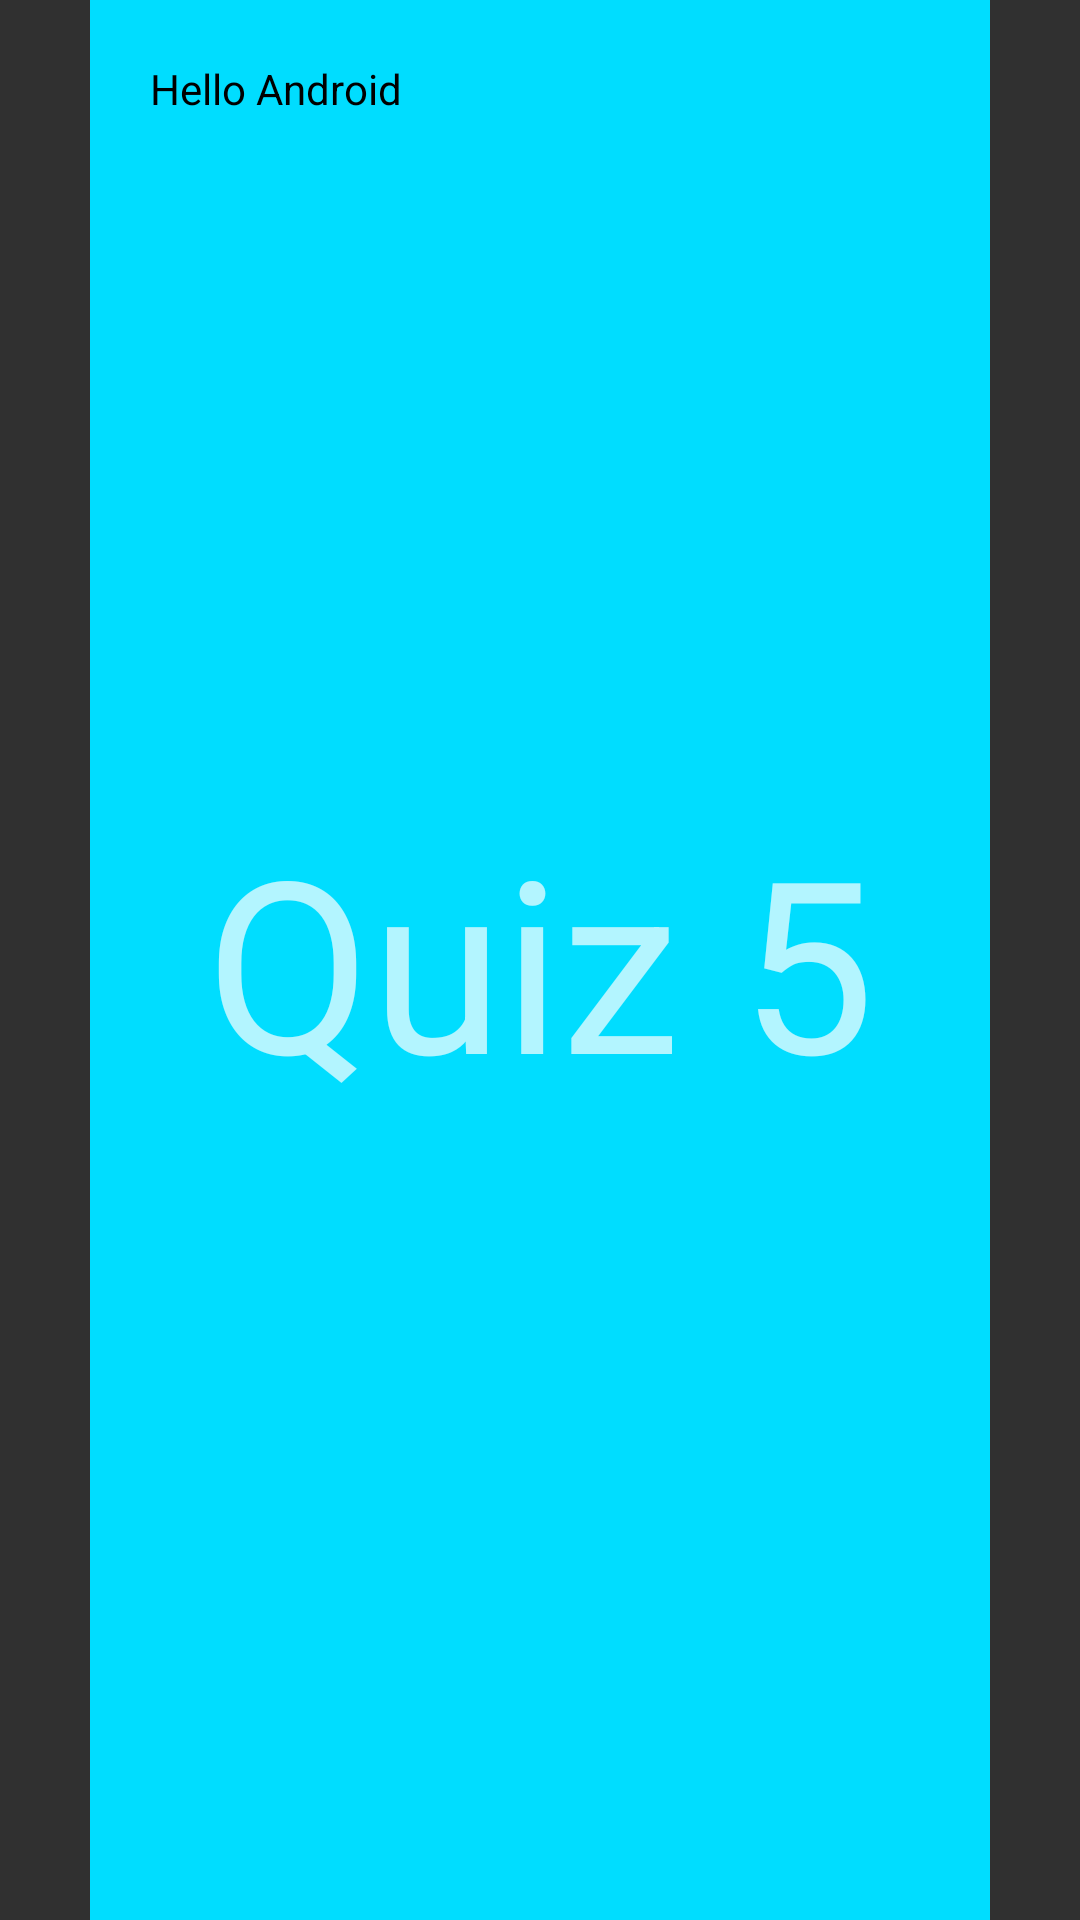

Layout XML and referenced resources for this Android screen:
<!-- AndroidManifest.xml: application theme Theme.AppCompat.NoActionBar -->
<!-- res/layout/activity_quiz5.xml -->
<?xml version="1.0" encoding="utf-8"?>
<RelativeLayout xmlns:android="http://schemas.android.com/apk/res/android"
    xmlns:app="http://schemas.android.com/apk/res-auto"
    xmlns:tools="http://schemas.android.com/tools"
    android:id="@+id/quiz5_act"
    android:layout_width="match_parent"
    android:layout_height="match_parent"
    android:orientation="vertical"
    tools:context="com.example.darianvereen.dvereen1.activity.GestureActivity"
    android:clipChildren="false"
    android:clipToPadding="false">

    <TextView
        android:clipChildren="false"
        android:clipToPadding="false"
        android:id="@+id/animator_quiz5_tv"
        android:layout_width="300dp"
        android:layout_height="match_parent"

        android:layout_centerHorizontal="true"
        android:background="@android:color/holo_blue_bright"
        android:padding="20dp"
        android:text="Hello Android"
        android:textColor="@android:color/black" />

    <TextView

        android:id="@+id/activity_quiz5_tv"
        android:layout_width="match_parent"
        android:layout_height="match_parent"
        android:gravity="center"

        android:layout_centerInParent="true"
        android:text="Quiz 5"
        android:textSize="80dp"/>

</RelativeLayout>
<!-- resources referenced by this layout -->
<resources>

</resources>
